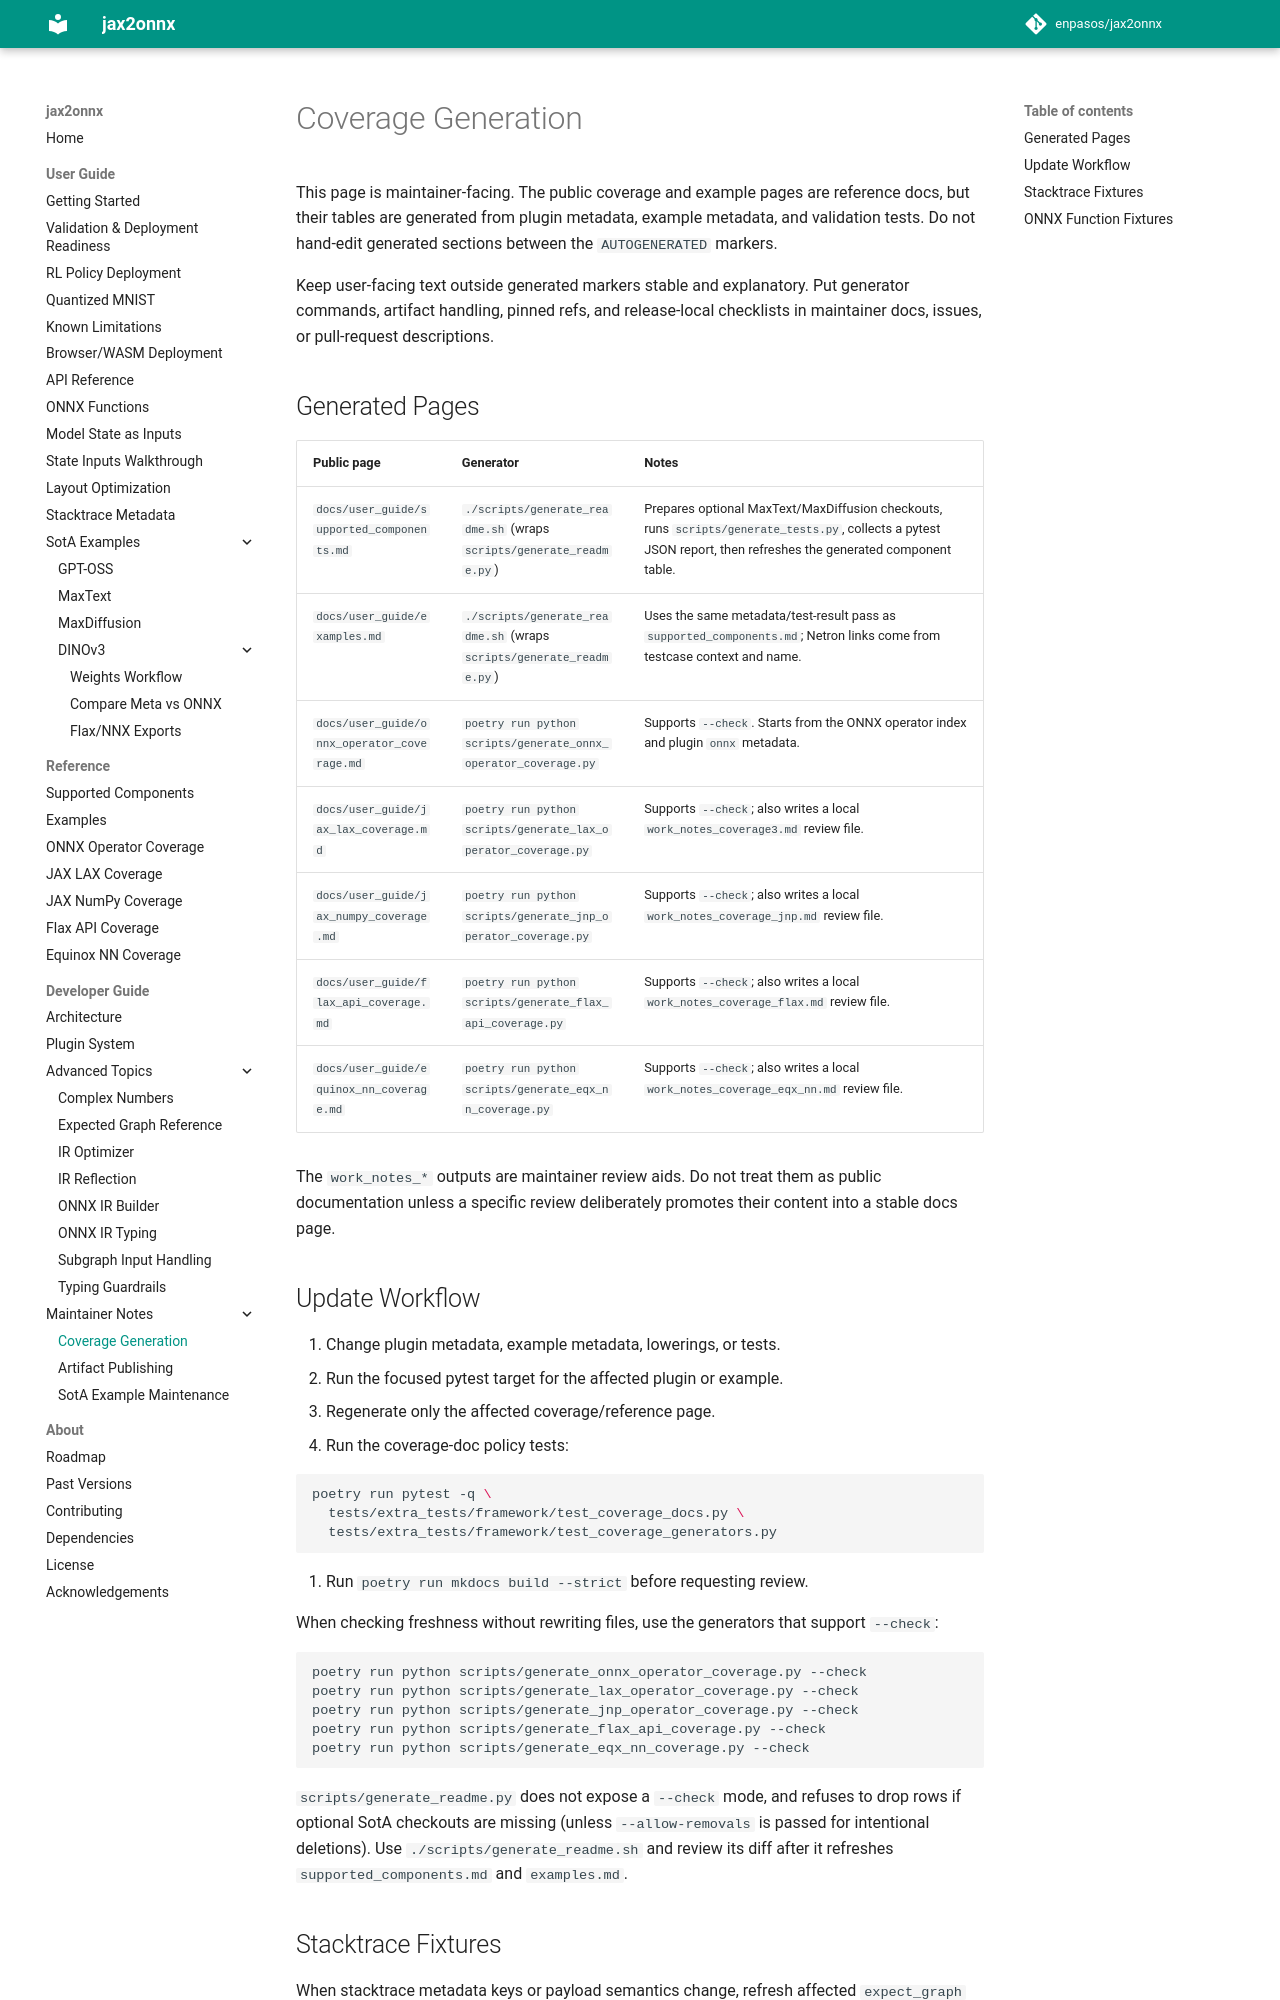

repository: enpasos/jax2onnx · page: developer_guide/maintainer/coverage_generation/index.html · generator: mkdocs

# Coverage Generation

This page is maintainer-facing. The public coverage and example pages are
reference docs, but their tables are generated from plugin metadata, example
metadata, and validation tests. Do not hand-edit generated sections between the
`AUTOGENERATED` markers.

Keep user-facing text outside generated markers stable and explanatory. Put
generator commands, artifact handling, pinned refs, and release-local checklists
in maintainer docs, issues, or pull-request descriptions.

## Generated Pages

| Public page | Generator | Notes |
| --- | --- | --- |
| `docs/user_guide/supported_components.md` | `./scripts/generate_readme.sh` (wraps `scripts/generate_readme.py`) | Prepares optional MaxText/MaxDiffusion checkouts, runs `scripts/generate_tests.py`, collects a pytest JSON report, then refreshes the generated component table. |
| `docs/user_guide/examples.md` | `./scripts/generate_readme.sh` (wraps `scripts/generate_readme.py`) | Uses the same metadata/test-result pass as `supported_components.md`; Netron links come from testcase context and name. |
| `docs/user_guide/onnx_operator_coverage.md` | `poetry run python scripts/generate_onnx_operator_coverage.py` | Supports `--check`. Starts from the ONNX operator index and plugin `onnx` metadata. |
| `docs/user_guide/jax_lax_coverage.md` | `poetry run python scripts/generate_lax_operator_coverage.py` | Supports `--check`; also writes a local `work_notes_coverage3.md` review file. |
| `docs/user_guide/jax_numpy_coverage.md` | `poetry run python scripts/generate_jnp_operator_coverage.py` | Supports `--check`; also writes a local `work_notes_coverage_jnp.md` review file. |
| `docs/user_guide/flax_api_coverage.md` | `poetry run python scripts/generate_flax_api_coverage.py` | Supports `--check`; also writes a local `work_notes_coverage_flax.md` review file. |
| `docs/user_guide/equinox_nn_coverage.md` | `poetry run python scripts/generate_eqx_nn_coverage.py` | Supports `--check`; also writes a local `work_notes_coverage_eqx_nn.md` review file. |

The `work_notes_*` outputs are maintainer review aids. Do not treat them as
public documentation unless a specific review deliberately promotes their
content into a stable docs page.

## Update Workflow

1. Change plugin metadata, example metadata, lowerings, or tests.
2. Run the focused pytest target for the affected plugin or example.
3. Regenerate only the affected coverage/reference page.
4. Run the coverage-doc policy tests:

   ```bash
   poetry run pytest -q \
     tests/extra_tests/framework/test_coverage_docs.py \
     tests/extra_tests/framework/test_coverage_generators.py
   ```

5. Run `poetry run mkdocs build --strict` before requesting review.

When checking freshness without rewriting files, use the generators that support
`--check`:

```bash
poetry run python scripts/generate_onnx_operator_coverage.py --check
poetry run python scripts/generate_lax_operator_coverage.py --check
poetry run python scripts/generate_jnp_operator_coverage.py --check
poetry run python scripts/generate_flax_api_coverage.py --check
poetry run python scripts/generate_eqx_nn_coverage.py --check
```

`scripts/generate_readme.py` does not expose a `--check` mode, and refuses to
drop rows if optional SotA checkouts are missing (unless `--allow-removals` is
passed for intentional deletions). Use `./scripts/generate_readme.sh` and review
its diff after it refreshes `supported_components.md` and `examples.md`.
